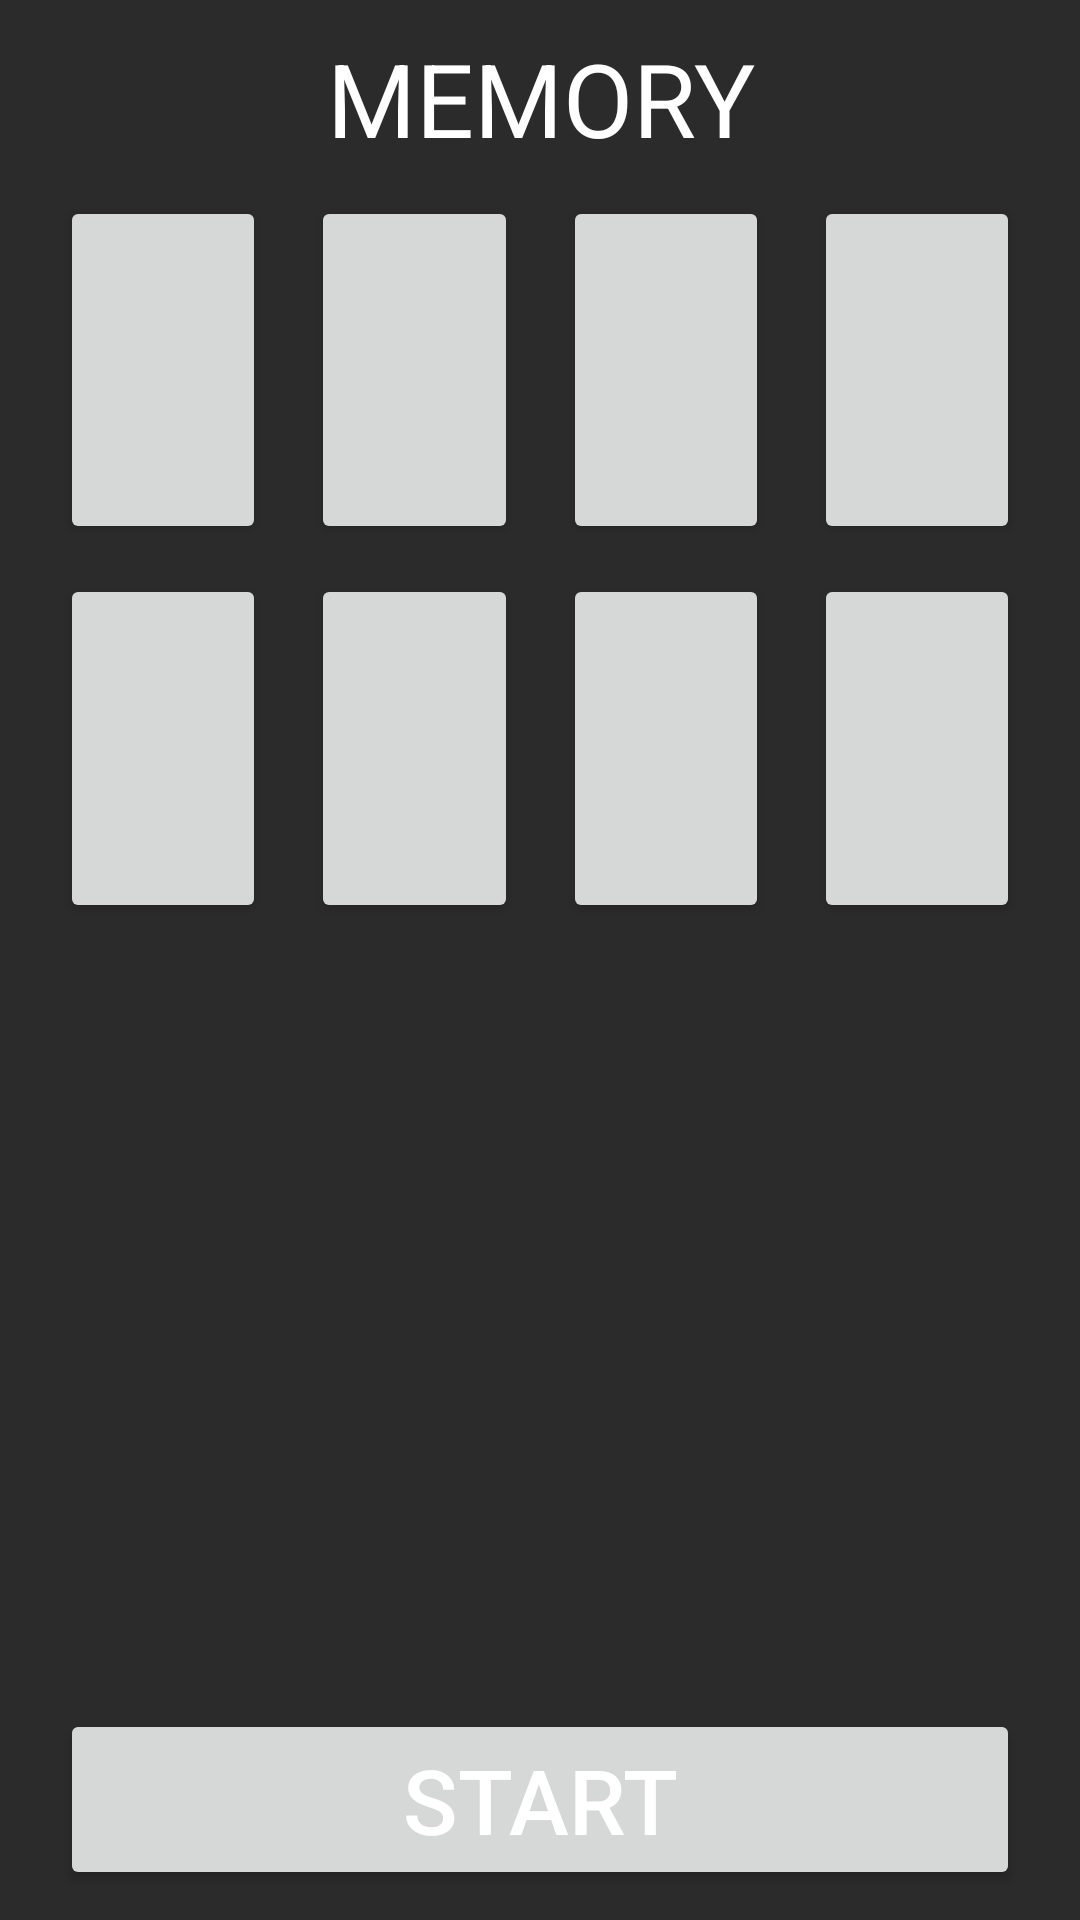

The Android layout XML behind this screen, and the referenced resources:
<!-- AndroidManifest.xml: application theme Theme.AppCompat.DayNight -->
<!-- res/layout/tile_layout_easy.xml -->
<?xml version="1.0" encoding="utf-8"?>
<androidx.constraintlayout.widget.ConstraintLayout xmlns:android="http://schemas.android.com/apk/res/android"
    xmlns:app="http://schemas.android.com/apk/res-auto"
    xmlns:tools="http://schemas.android.com/tools"
    android:id="@+id/linearLayout7"
    android:layout_width="match_parent"
    android:layout_height="match_parent"
    android:background="#EA1A1919"
    android:clickable="false"
    android:gravity="center">


    <TextView
        android:id="@+id/titleView"
        android:layout_width="0dp"
        android:layout_height="wrap_content"
        android:layout_marginStart="10dp"
        android:layout_marginTop="10dp"
        android:layout_marginEnd="10dp"
        android:gravity="center"
        android:text="MEMORY"
        android:textColor="@android:color/white"
        android:textSize="34sp"
        app:layout_constraintEnd_toEndOf="parent"
        app:layout_constraintStart_toStartOf="parent"
        app:layout_constraintTop_toTopOf="parent" />

    <Button
        android:id="@+id/button1"
        android:layout_width="0dp"
        android:layout_height="0dp"
        android:layout_marginStart="20dp"
        android:layout_marginTop="10dp"
        android:layout_marginEnd="15dp"
        android:layout_marginBottom="10dp"
        android:scaleType="fitCenter"
        android:src="@drawable/baseline_calculate_24"
        app:layout_constraintBottom_toTopOf="@+id/button5"
        app:layout_constraintEnd_toStartOf="@+id/button2"
        app:layout_constraintStart_toStartOf="parent"
        app:layout_constraintTop_toBottomOf="@+id/titleView" />

    <Button
        android:id="@+id/button2"
        android:layout_width="0dp"
        android:layout_height="0dp"
        android:layout_marginTop="10dp"
        android:layout_marginEnd="15dp"
        android:layout_marginBottom="10dp"
        android:scaleType="fitCenter"
        android:src="@drawable/baseline_calculate_24"
        app:layout_constraintBottom_toTopOf="@+id/button6"
        app:layout_constraintEnd_toStartOf="@+id/button3"
        app:layout_constraintStart_toEndOf="@+id/button1"
        app:layout_constraintTop_toBottomOf="@+id/titleView" />

    <Button
        android:id="@+id/button3"
        android:layout_width="0dp"
        android:layout_height="0dp"
        android:layout_marginTop="10dp"
        android:layout_marginEnd="15dp"
        android:layout_marginBottom="10dp"
        android:scaleType="fitCenter"
        android:src="@drawable/baseline_calculate_24"
        app:layout_constraintBottom_toTopOf="@+id/button7"
        app:layout_constraintEnd_toStartOf="@+id/button4"
        app:layout_constraintStart_toEndOf="@+id/button2"
        app:layout_constraintTop_toBottomOf="@+id/titleView" />

    <Button
        android:id="@+id/button4"
        android:layout_width="0dp"
        android:layout_height="0dp"
        android:layout_marginTop="10dp"
        android:layout_marginEnd="20dp"
        android:layout_marginBottom="10dp"
        android:scaleType="fitCenter"
        android:src="@drawable/baseline_calculate_24"
        app:layout_constraintBottom_toTopOf="@+id/button8"
        app:layout_constraintEnd_toEndOf="parent"
        app:layout_constraintStart_toEndOf="@+id/button3"
        app:layout_constraintTop_toBottomOf="@+id/titleView" />

    <Button
        android:id="@+id/button5"
        android:layout_width="0dp"
        android:layout_height="0dp"
        android:layout_marginStart="20dp"
        android:layout_marginEnd="15dp"
        android:layout_marginBottom="10dp"
        android:scaleType="fitCenter"
        android:src="@drawable/baseline_calculate_24"
        app:layout_constraintBottom_toTopOf="@+id/button9"
        app:layout_constraintEnd_toStartOf="@+id/button6"
        app:layout_constraintStart_toStartOf="parent"
        app:layout_constraintTop_toBottomOf="@+id/button1" />

    <Button
        android:id="@+id/button6"
        android:layout_width="0dp"
        android:layout_height="0dp"
        android:layout_marginEnd="15dp"
        android:layout_marginBottom="10dp"
        android:scaleType="fitCenter"
        android:src="@drawable/baseline_calculate_24"
        app:layout_constraintBottom_toTopOf="@+id/button10"
        app:layout_constraintEnd_toStartOf="@+id/button7"
        app:layout_constraintStart_toEndOf="@+id/button5"
        app:layout_constraintTop_toBottomOf="@+id/button2" />

    <Button
        android:id="@+id/button7"
        android:layout_width="0dp"
        android:layout_height="0dp"
        android:layout_marginEnd="15dp"
        android:layout_marginBottom="10dp"
        android:scaleType="fitCenter"
        android:src="@drawable/baseline_calculate_24"
        app:layout_constraintBottom_toTopOf="@+id/button11"
        app:layout_constraintEnd_toStartOf="@+id/button8"
        app:layout_constraintStart_toEndOf="@+id/button6"
        app:layout_constraintTop_toBottomOf="@+id/button3" />

    <Button
        android:id="@+id/button8"
        android:layout_width="0dp"
        android:layout_height="0dp"
        android:layout_marginEnd="20dp"
        android:layout_marginBottom="10dp"
        android:scaleType="fitCenter"
        android:src="@drawable/baseline_calculate_24"
        app:layout_constraintBottom_toTopOf="@+id/button12"
        app:layout_constraintEnd_toEndOf="parent"
        app:layout_constraintStart_toEndOf="@+id/button7"
        app:layout_constraintTop_toBottomOf="@+id/button4" />

    <Button
        android:id="@+id/button9"
        android:layout_width="0dp"
        android:layout_height="0dp"
        android:layout_marginStart="20dp"
        android:layout_marginEnd="15dp"
        android:layout_marginBottom="10dp"
        android:clickable="false"
        android:enabled="false"
        android:scaleType="fitCenter"
        android:src="@drawable/baseline_calculate_24"
        android:visibility="invisible"
        app:layout_constraintBottom_toTopOf="@+id/button13"
        app:layout_constraintEnd_toStartOf="@+id/button10"
        app:layout_constraintStart_toStartOf="parent"
        app:layout_constraintTop_toBottomOf="@+id/button5" />

    <Button
        android:id="@+id/button10"
        android:layout_width="0dp"
        android:layout_height="0dp"
        android:layout_marginEnd="15dp"
        android:layout_marginBottom="10dp"
        android:clickable="false"
        android:enabled="false"
        android:scaleType="fitCenter"
        android:src="@drawable/baseline_calculate_24"
        android:visibility="invisible"
        app:layout_constraintBottom_toTopOf="@+id/button14"
        app:layout_constraintEnd_toStartOf="@+id/button11"
        app:layout_constraintStart_toEndOf="@+id/button9"
        app:layout_constraintTop_toBottomOf="@+id/button6" />

    <Button
        android:id="@+id/button11"
        android:layout_width="0dp"
        android:layout_height="0dp"
        android:layout_marginEnd="15dp"
        android:layout_marginBottom="10dp"
        android:clickable="false"
        android:enabled="false"
        android:scaleType="fitCenter"
        android:src="@drawable/baseline_calculate_24"
        android:visibility="invisible"
        app:layout_constraintBottom_toTopOf="@+id/button15"
        app:layout_constraintEnd_toStartOf="@+id/button12"
        app:layout_constraintStart_toEndOf="@+id/button10"
        app:layout_constraintTop_toBottomOf="@+id/button7" />

    <Button
        android:id="@+id/button12"
        android:layout_width="0dp"
        android:layout_height="0dp"
        android:layout_marginEnd="20dp"
        android:layout_marginBottom="10dp"
        android:clickable="false"
        android:enabled="false"
        android:scaleType="fitCenter"
        android:src="@drawable/baseline_calculate_24"
        android:visibility="invisible"
        app:layout_constraintBottom_toTopOf="@+id/button16"
        app:layout_constraintEnd_toEndOf="parent"
        app:layout_constraintStart_toEndOf="@+id/button11"
        app:layout_constraintTop_toBottomOf="@+id/button8" />

    <Button
        android:id="@+id/button13"
        android:layout_width="0dp"
        android:layout_height="0dp"
        android:layout_marginStart="20dp"
        android:layout_marginEnd="15dp"
        android:layout_marginBottom="10dp"
        android:clickable="false"
        android:enabled="false"
        android:scaleType="fitCenter"
        android:src="@drawable/baseline_calculate_24"
        android:visibility="invisible"
        app:layout_constraintBottom_toTopOf="@+id/startBtn"
        app:layout_constraintEnd_toStartOf="@+id/button14"
        app:layout_constraintStart_toStartOf="parent"
        app:layout_constraintTop_toBottomOf="@+id/button9" />

    <Button
        android:id="@+id/button14"
        android:layout_width="0dp"
        android:layout_height="0dp"
        android:layout_marginEnd="15dp"
        android:layout_marginBottom="10dp"
        android:clickable="false"
        android:enabled="false"
        android:scaleType="fitCenter"
        android:src="@drawable/baseline_calculate_24"
        android:visibility="invisible"
        app:layout_constraintBottom_toTopOf="@+id/startBtn"
        app:layout_constraintEnd_toStartOf="@+id/button15"
        app:layout_constraintStart_toEndOf="@+id/button13"
        app:layout_constraintTop_toBottomOf="@+id/button10" />

    <Button
        android:id="@+id/button15"
        android:layout_width="0dp"
        android:layout_height="0dp"
        android:layout_marginEnd="15dp"
        android:layout_marginBottom="10dp"
        android:clickable="false"
        android:enabled="false"
        android:scaleType="fitCenter"
        android:src="@drawable/baseline_calculate_24"
        android:visibility="invisible"
        app:layout_constraintBottom_toTopOf="@+id/startBtn"
        app:layout_constraintEnd_toStartOf="@+id/button16"
        app:layout_constraintStart_toEndOf="@+id/button14"
        app:layout_constraintTop_toBottomOf="@+id/button11" />

    <Button
        android:id="@+id/button16"
        android:layout_width="0dp"
        android:layout_height="0dp"
        android:layout_marginEnd="20dp"
        android:layout_marginBottom="10dp"
        android:clickable="false"
        android:enabled="false"
        android:scaleType="fitCenter"
        android:src="@drawable/baseline_calculate_24"
        android:visibility="invisible"
        app:layout_constraintBottom_toTopOf="@+id/startBtn"
        app:layout_constraintEnd_toEndOf="parent"
        app:layout_constraintStart_toEndOf="@+id/button15"
        app:layout_constraintTop_toBottomOf="@+id/button12" />


    <Button
        android:id="@+id/startBtn"
        android:layout_width="0dp"
        android:layout_height="wrap_content"
        android:layout_marginStart="20dp"
        android:layout_marginEnd="20dp"
        android:layout_marginBottom="10dp"
        android:text="Start"
        android:textColor="@color/white"
        android:textSize="30dp"
        app:layout_constraintBottom_toBottomOf="parent"
        app:layout_constraintEnd_toEndOf="parent"
        app:layout_constraintStart_toStartOf="parent"
        app:layout_constraintTop_toBottomOf="@+id/button16" />
</androidx.constraintlayout.widget.ConstraintLayout>
<!-- resources referenced by this layout -->
<resources>

  <!-- not gathered from this repository: default colours our renderer supplied (Android Studio template values) -->
  <color name="white">#FFFFFFFF</color>
</resources>
